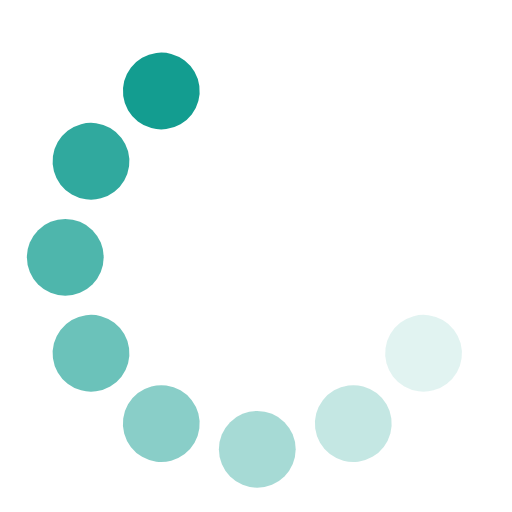
t = 0.00 s
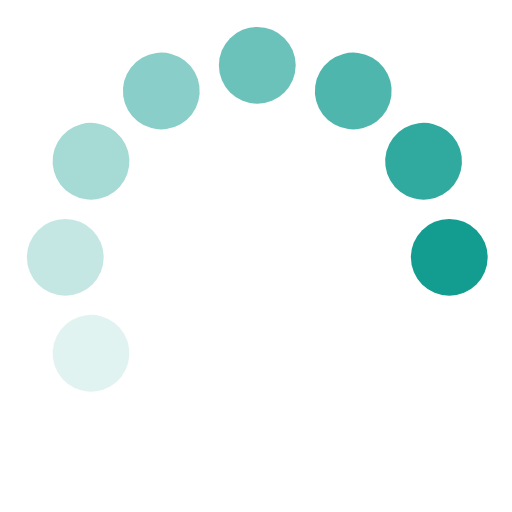
t = 0.40 s
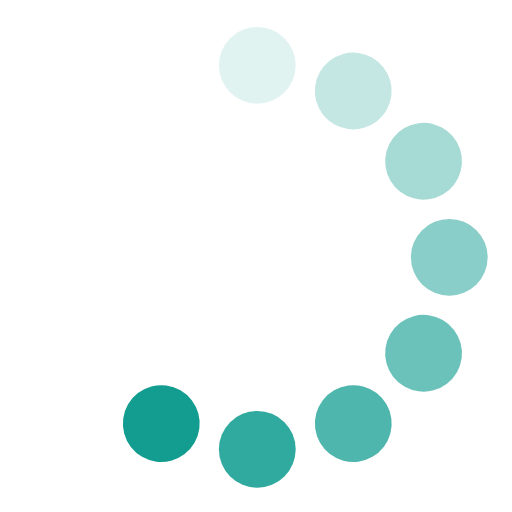
t = 0.80 s
t = 1.20 s: frame unchanged from t = 0.00 s, image omitted
t = 1.60 s: frame unchanged from t = 0.40 s, image omitted
t = 2.00 s: frame unchanged from t = 0.80 s, image omitted

The animated SVG that drew these frames (rendered in a browser with its animation timeline set to each time). Animation: 8 CSS @keyframes rules; one cycle of 2.40 s, repeats indefinitely.

<svg viewBox="0 0 120 120" version="1.1" xmlns="http://www.w3.org/2000/svg" xmlns:xlink="http://www.w3.org/1999/xlink">
    <style>  
    .g-circles {
        -webkit-transform: scale(0.9) translate(7px, 7px);
        -ms-transform: scale(0.9) translate(7px, 7px);
        transform: scale(0.9) translate(7px, 7px);
    }
    
    circle {
        fill: #009688;
        fill-opacity: 0;
        -webkit-animation: opacity 1.2s linear infinite;
        animation: opacity 1.2s linear infinite;
    }
    circle:nth-child(12n + 1) {
        -webkit-animation-delay: -0.1s;
        animation-delay: -0.1s;
    }
    circle:nth-child(12n + 2) {
        -webkit-animation-delay: -0.2s;
        animation-delay: -0.2s;
    }
    circle:nth-child(12n + 3) {
        -webkit-animation-delay: -0.3s;
        animation-delay: -0.3s;
    }
    circle:nth-child(12n + 4) {
        -webkit-animation-delay: -0.4s;
        animation-delay: -0.4s;
    }
    circle:nth-child(12n + 5) {
        -webkit-animation-delay: -0.5s;
        animation-delay: -0.5s;
    }
    circle:nth-child(12n + 6) {
        -webkit-animation-delay: -0.6s;
        animation-delay: -0.6s;
    }
    circle:nth-child(12n + 7) {
        -webkit-animation-delay: -0.7s;
        animation-delay: -0.7s;
    }
    circle:nth-child(12n + 8) {
        -webkit-animation-delay: -0.8s;
        animation-delay: -0.8s;
    }
    circle:nth-child(12n + 9) {
        -webkit-animation-delay: -0.9s;
        animation-delay: -0.9s;
    }
    circle:nth-child(12n + 10) {
        -webkit-animation-delay: -1s;
        animation-delay: -1s;
    }
    circle:nth-child(12n + 11) {
        -webkit-animation-delay: -1.1s;
        animation-delay: -1.1s;
    }
    circle:nth-child(12n + 12) {
        -webkit-animation-delay: -1.2s;
        animation-delay: -1.2s;
    }
    

    @-webkit-keyframes opacity {
        3% {
        fill-opacity: 1;
        }
    
        75% {
        fill-opacity: 0;
        }
    }
    
    @keyframes opacity {
        3% {
        fill-opacity: 1;
        }
    
        75% {
        fill-opacity: 0;
        }
    }
    @-webkit-keyframes opacity-stroke {
        10% {
        stroke-opacity: 1;
        }
    
        85% {
        stroke-opacity: 0;
        }
    }
    @keyframes opacity-stroke {
        10% {
        stroke-opacity: 1;
        }
    
        85% {
        stroke-opacity: 0;
        }
    }
    
    @-webkit-keyframes transform {
        10% {
        -webkit-transform: scale(0.75);
        transform: scale(0.75);
        }
    }
    @keyframes transform {
        10% {
        -webkit-transform: scale(0.75);
        transform: scale(0.75);
        }
    }
    @-webkit-keyframes transform-2 {
        40% {
        -webkit-transform: scale(0.85);
        transform: scale(0.85);
        }
    
        60% {
        stroke-width: 20;
        }
    }
    @keyframes transform-2 {
        40% {
        -webkit-transform: scale(0.85);
        transform: scale(0.85);
        }
    
        60% {
        stroke-width: 20;
        }
    }
    </style>
    
    <g id="circle" class="g-circles">
        <circle id="12" transform="translate(35, 16.698730) rotate(-30) translate(-35, -16.698730) " cx="35" cy="16.6987298" r="10"></circle>
        <circle id="11" transform="translate(16.698730, 35) rotate(-60) translate(-16.698730, -35) " cx="16.6987298" cy="35" r="10"></circle>
        <circle id="10" transform="translate(10, 60) rotate(-90) translate(-10, -60) " cx="10" cy="60" r="10"></circle>
        <circle id="9" transform="translate(16.698730, 85) rotate(-120) translate(-16.698730, -85) " cx="16.6987298" cy="85" r="10"></circle>
        <circle id="8" transform="translate(35, 103.301270) rotate(-150) translate(-35, -103.301270) " cx="35" cy="103.30127" r="10"></circle>
        <circle id="7" cx="60" cy="110" r="10"></circle>
        <circle id="6" transform="translate(85, 103.301270) rotate(-30) translate(-85, -103.301270) " cx="85" cy="103.30127" r="10"></circle>
        <circle id="5" transform="translate(103.301270, 85) rotate(-60) translate(-103.301270, -85) " cx="103.30127" cy="85" r="10"></circle>
        <circle id="4" transform="translate(110, 60) rotate(-90) translate(-110, -60) " cx="110" cy="60" r="10"></circle>
        <circle id="3" transform="translate(103.301270, 35) rotate(-120) translate(-103.301270, -35) " cx="103.30127" cy="35" r="10"></circle>
        <circle id="2" transform="translate(85, 16.698730) rotate(-150) translate(-85, -16.698730) " cx="85" cy="16.6987298" r="10"></circle>
        <circle id="1" cx="60" cy="10" r="10"></circle>
    </g>           
</svg>
